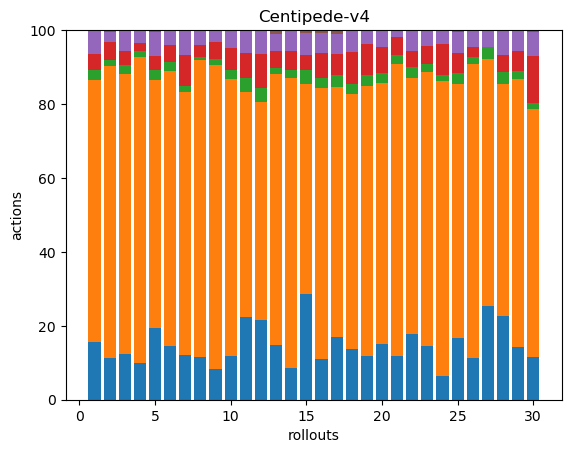

The table this chart was drawn from, first rows:
41, 185, 7, 11, 17, 0, 0, 0, 0, 0, 0, 0, 0, 0, 0, 0, 0, 0
45, 313, 7, 19, 11, 2, 0, 0, 0, 0, 0, 0, 0, 0, 0, 0, 0, 0
36, 219, 7, 11, 16, 0, 0, 0, 0, 0, 0, 0, 0, 0, 0, 0, 0, 0
46, 380, 7, 10, 15, 1, 0, 0, 0, 0, 0, 0, 0, 0, 0, 0, 0, 0
42, 144, 6, 8, 14, 1, 0, 0, 0, 0, 0, 0, 0, 0, 0, 0, 0, 0
41, 208, 7, 13, 11, 0, 0, 0, 0, 0, 0, 0, 0, 0, 0, 0, 0, 0
41, 241, 6, 28, 23, 0, 0, 0, 0, 0, 0, 0, 0, 0, 0, 0, 0, 0
48, 333, 4, 13, 17, 0, 0, 0, 0, 0, 0, 0, 0, 0, 0, 0, 0, 0
32, 320, 7, 18, 12, 0, 0, 0, 0, 0, 0, 0, 0, 0, 0, 0, 0, 0
36, 227, 7, 18, 15, 0, 0, 0, 0, 0, 0, 0, 0, 0, 0, 0, 0, 0
40, 108, 7, 12, 11, 0, 0, 0, 0, 0, 0, 0, 0, 0, 0, 0, 0, 0
40, 110, 7, 17, 12, 0, 0, 0, 0, 0, 0, 0, 0, 0, 0, 0, 0, 0
42, 209, 5, 13, 13, 3, 0, 0, 0, 0, 0, 0, 0, 0, 0, 0, 0, 0
36, 328, 9, 21, 24, 0, 0, 0, 0, 0, 0, 0, 0, 0, 0, 0, 0, 0
43, 85, 6, 6, 9, 1, 0, 0, 0, 0, 0, 0, 0, 0, 0, 0, 0, 0
33, 221, 8, 20, 17, 2, 0, 0, 0, 0, 0, 0, 0, 0, 0, 0, 0, 0
36, 144, 7, 12, 12, 2, 0, 0, 0, 0, 0, 0, 0, 0, 0, 0, 0, 0
41, 208, 8, 26, 18, 0, 0, 0, 0, 0, 0, 0, 0, 0, 0, 0, 0, 0
31, 193, 8, 22, 10, 0, 0, 0, 0, 0, 0, 0, 0, 0, 0, 0, 0, 0
44, 205, 8, 21, 12, 1, 0, 0, 0, 0, 0, 0, 0, 0, 0, 0, 0, 0
33, 222, 7, 14, 5, 0, 0, 0, 0, 0, 0, 0, 0, 0, 0, 0, 0, 0
37, 145, 6, 9, 12, 0, 0, 0, 0, 0, 0, 0, 0, 0, 0, 0, 0, 0
41, 211, 6, 14, 12, 0, 0, 0, 0, 0, 0, 0, 0, 0, 0, 0, 0, 0
31, 378, 8, 40, 18, 0, 0, 0, 0, 0, 0, 0, 0, 0, 0, 0, 0, 0
36, 147, 6, 12, 12, 1, 0, 0, 0, 0, 0, 0, 0, 0, 0, 0, 0, 0
53, 374, 9, 13, 21, 0, 0, 0, 0, 0, 0, 0, 0, 0, 0, 0, 0, 0
49, 130, 6, 0, 9, 0, 0, 0, 0, 0, 0, 0, 0, 0, 0, 0, 0, 0
40, 111, 6, 8, 12, 0, 0, 0, 0, 0, 0, 0, 0, 0, 0, 0, 0, 0
45, 230, 7, 17, 18, 0, 0, 0, 0, 0, 0, 0, 0, 0, 0, 0, 0, 0
38, 218, 5, 41, 21, 2, 0, 0, 0, 0, 0, 0, 0, 0, 0, 0, 0, 0
